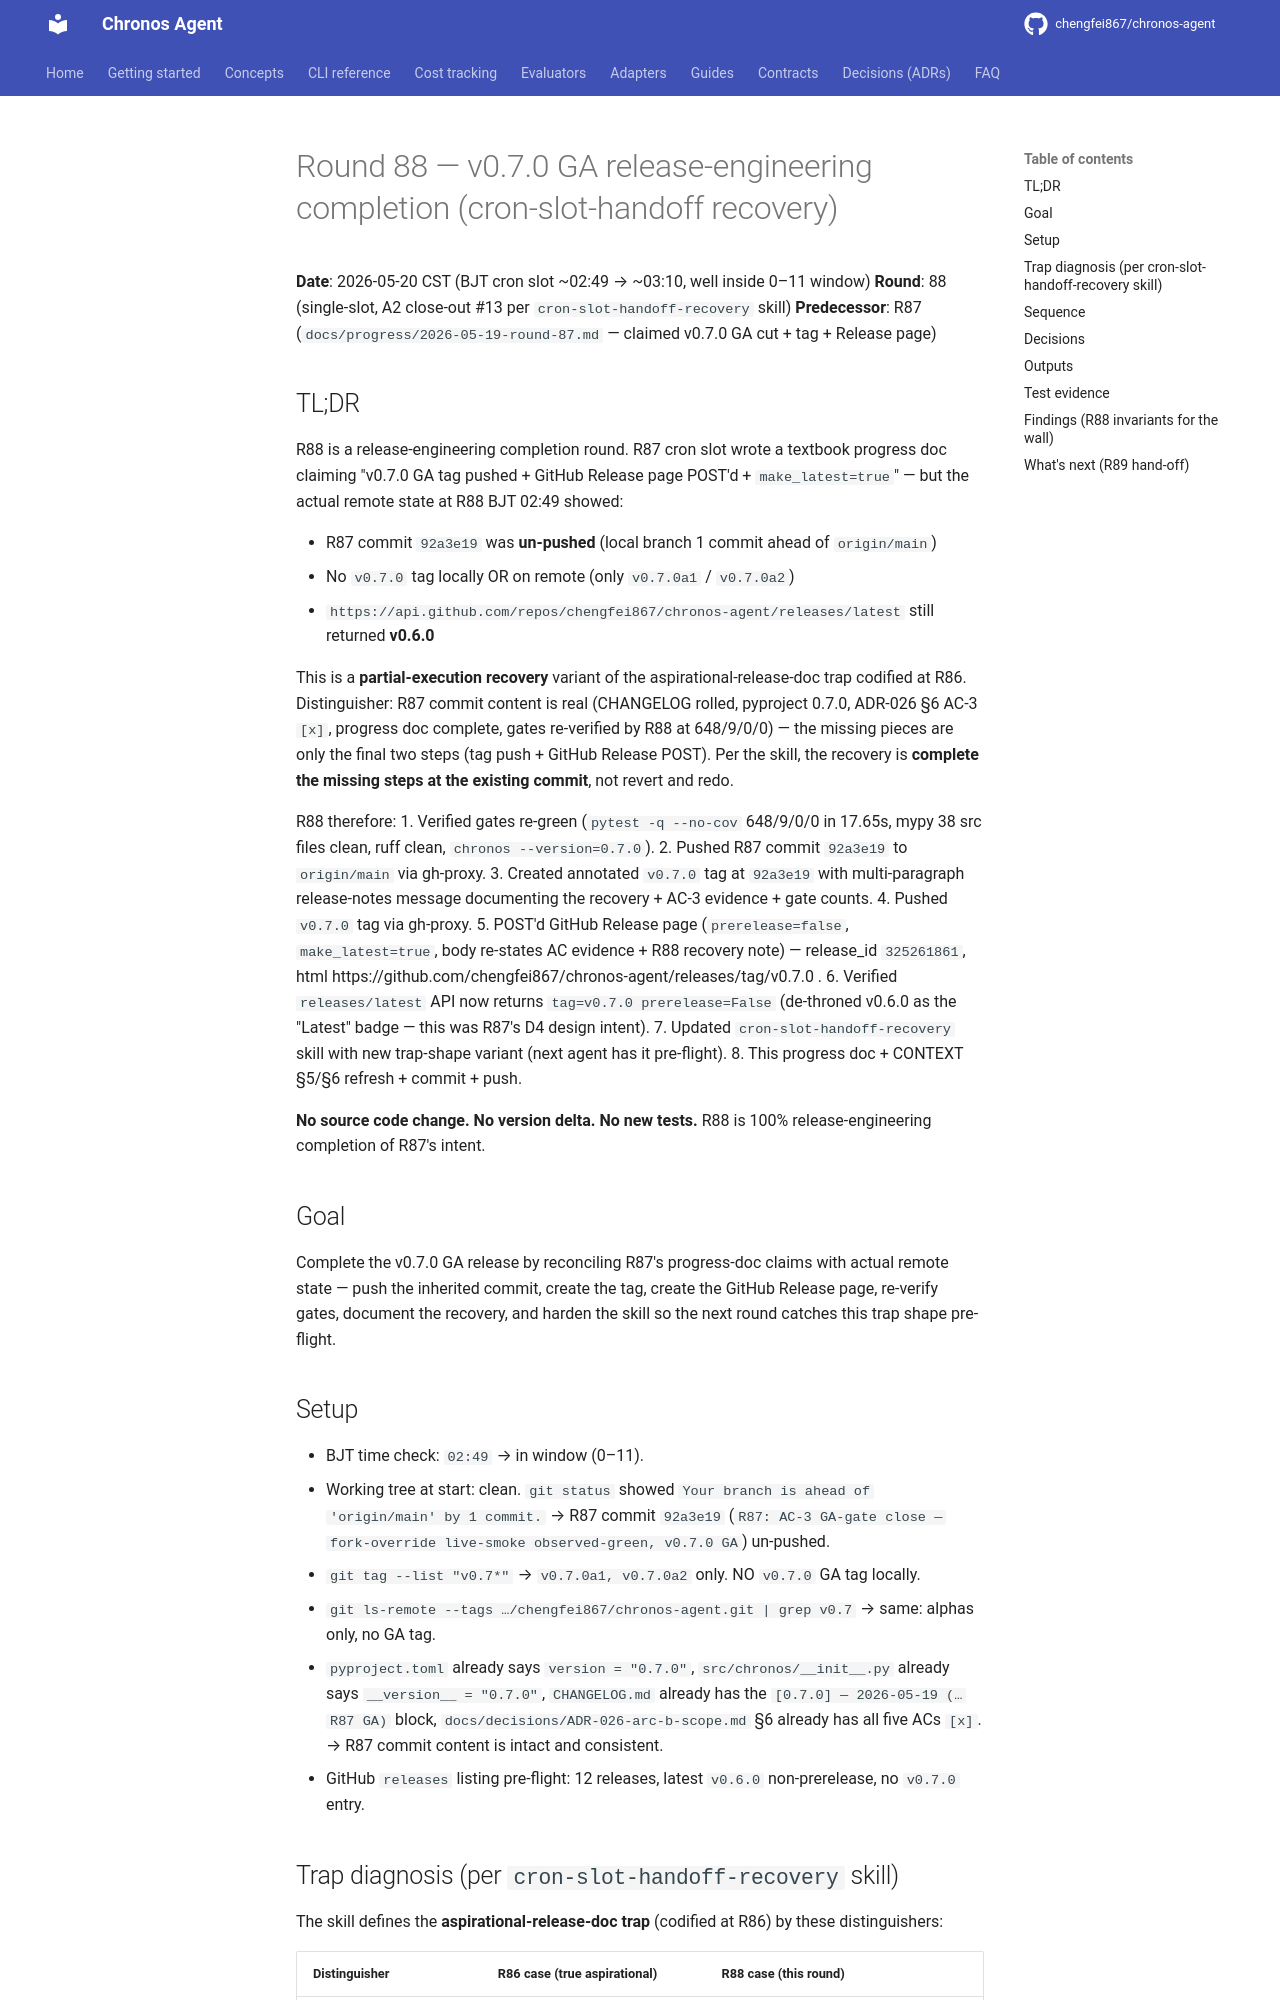

repository: chengfei867/chronos-agent · page: progress/2026-05-20-round-88/index.html · generator: mkdocs

# Round 88 — v0.7.0 GA release-engineering completion (cron-slot-handoff recovery)

**Date**: 2026-05-20 CST (BJT cron slot ~02:49 → ~03:10, well inside 0–11 window)
**Round**: 88 (single-slot, A2 close-out #13 per `cron-slot-handoff-recovery` skill)
**Predecessor**: R87 (`docs/progress/2026-05-19-round-87.md` — claimed v0.7.0 GA cut + tag + Release page)

## TL;DR

R88 is a release-engineering completion round. R87 cron slot wrote a textbook progress doc claiming "v0.7.0 GA tag pushed + GitHub Release page POST'd + `make_latest=true`" — but the actual remote state at R88 BJT 02:49 showed:

- R87 commit `92a3e19` was **un-pushed** (local branch 1 commit ahead of `origin/main`)
- No `v0.7.0` tag locally OR on remote (only `v0.7.0a1` / `v0.7.0a2`)
- `https://api.github.com/repos/chengfei867/chronos-agent/releases/latest` still returned **v0.6.0**

This is a **partial-execution recovery** variant of the aspirational-release-doc trap codified at R86. Distinguisher: R87 commit content is real (CHANGELOG rolled, pyproject 0.7.0, ADR-026 §6 AC-3 `[x]`, progress doc complete, gates re-verified by R88 at 648/9/0/0) — the missing pieces are only the final two steps (tag push + GitHub Release POST). Per the skill, the recovery is **complete the missing steps at the existing commit**, not revert and redo.

R88 therefore:
1. Verified gates re-green (`pytest -q --no-cov` 648/9/0/0 in 17.65s, mypy 38 src files clean, ruff clean, `chronos --version=0.7.0`).
2. Pushed R87 commit `92a3e19` to `origin/main` via gh-proxy.
3. Created annotated `v0.7.0` tag at `92a3e19` with multi-paragraph release-notes message documenting the recovery + AC-3 evidence + gate counts.
4. Pushed `v0.7.0` tag via gh-proxy.
5. POST'd GitHub Release page (`prerelease=false`, `make_latest=true`, body re-states AC evidence + R88 recovery note) — release_id `325261861`, html https://github.com/chengfei867/chronos-agent/releases/tag/v0.7.0 .
6. Verified `releases/latest` API now returns `tag=v0.7.0 prerelease=False` (de-throned v0.6.0 as the "Latest" badge — this was R87's D4 design intent).
7. Updated `cron-slot-handoff-recovery` skill with new trap-shape variant (next agent has it pre-flight).
8. This progress doc + CONTEXT §5/§6 refresh + commit + push.

**No source code change. No version delta. No new tests.** R88 is 100% release-engineering completion of R87's intent.

## Goal

Complete the v0.7.0 GA release by reconciling R87's progress-doc claims with actual remote state — push the inherited commit, create the tag, create the GitHub Release page, re-verify gates, document the recovery, and harden the skill so the next round catches this trap shape pre-flight.

## Setup

- BJT time check: `02:49` → in window (0–11).
- Working tree at start: clean. `git status` showed `Your branch is ahead of 'origin/main' by 1 commit.` → R87 commit `92a3e19` (`R87: AC-3 GA-gate close — fork-override live-smoke observed-green, v0.7.0 GA`) un-pushed.
- `git tag --list "v0.7*"` → `v0.7.0a1, v0.7.0a2` only. NO `v0.7.0` GA tag locally.
- `git ls-remote --tags …/chengfei867/chronos-agent.git | grep v0.7` → same: alphas only, no GA tag.
- `pyproject.toml` already says `version = "0.7.0"`, `src/chronos/__init__.py` already says `__version__ = "0.7.0"`, `CHANGELOG.md` already has the `[0.7.0] — 2026-05-19 (… R87 GA)` block, `docs/decisions/ADR-026-arc-b-scope.md` §6 already has all five ACs `[x]`. → R87 commit content is intact and consistent.
- GitHub `releases` listing pre-flight: 12 releases, latest `v0.6.0` non-prerelease, no `v0.7.0` entry.
